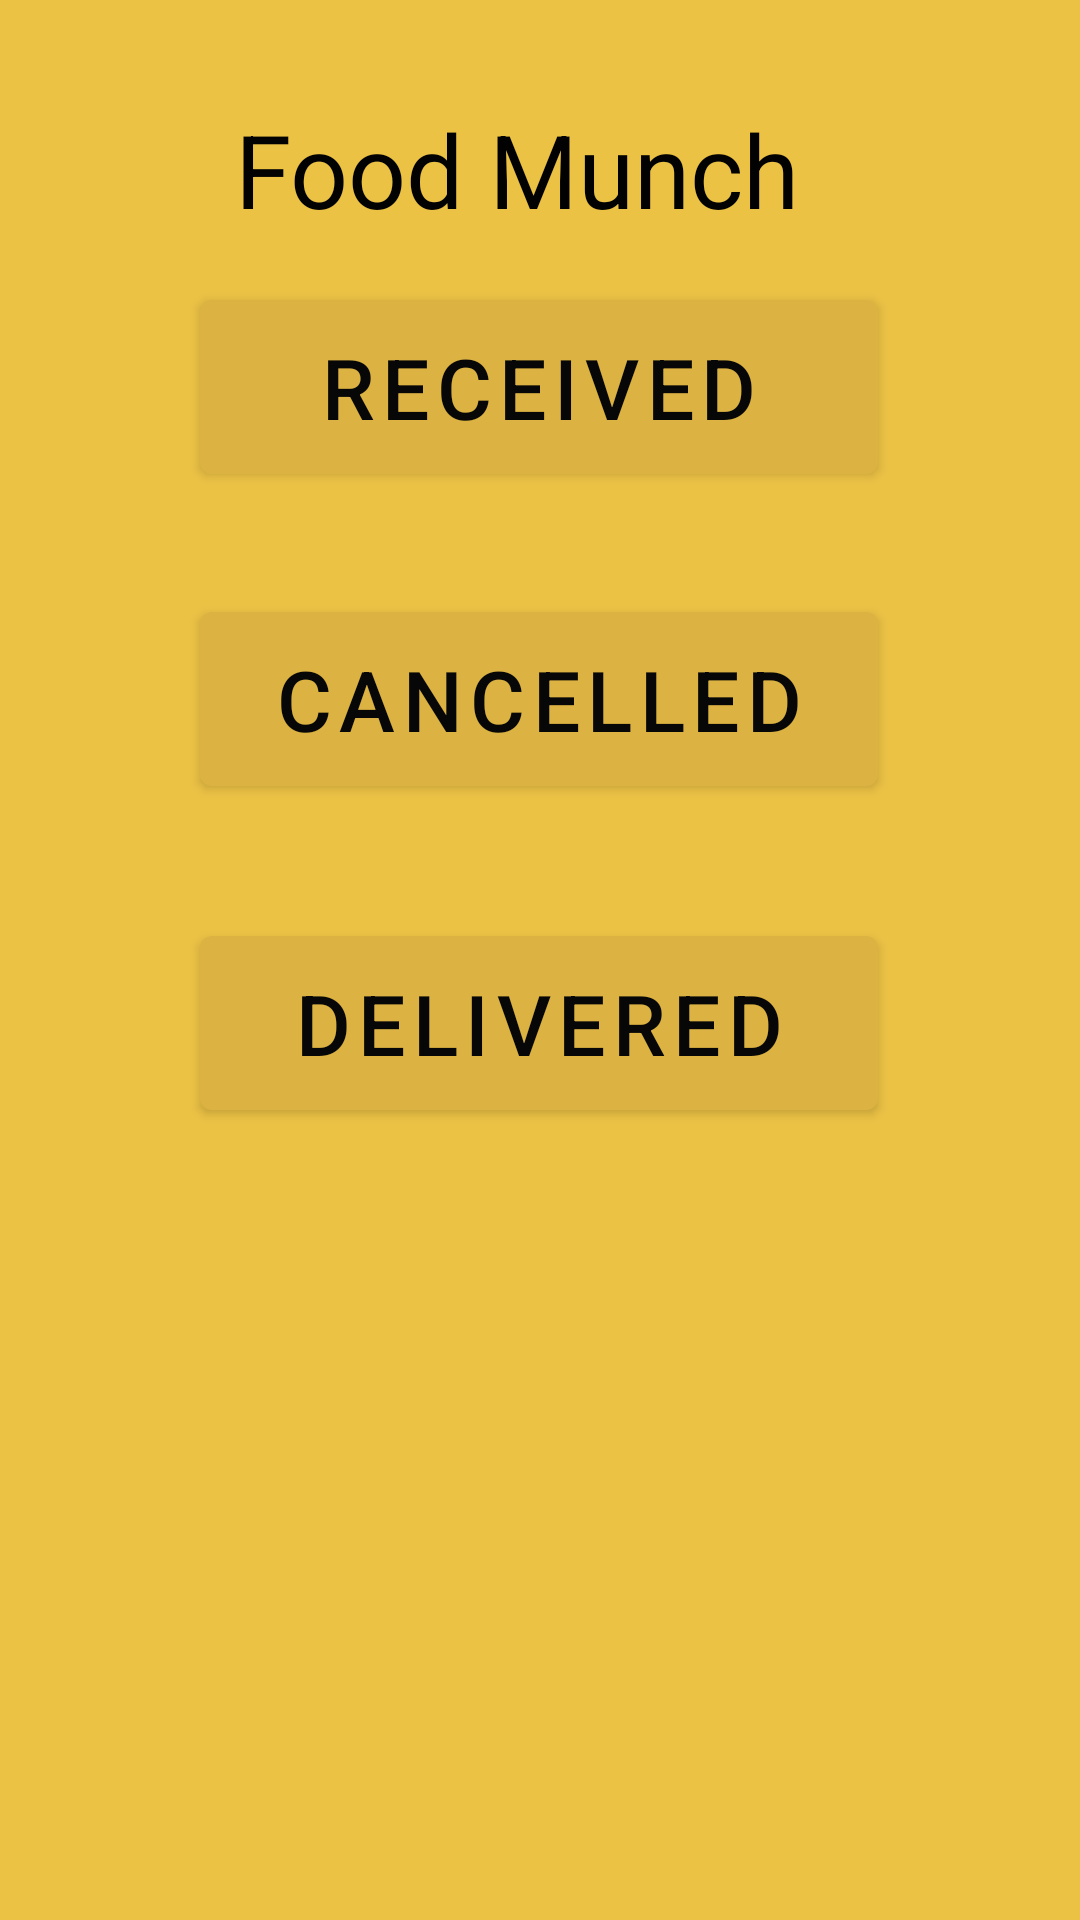

Android layout source for this screen:
<!-- AndroidManifest.xml: application theme Theme.FoodMunch -->
<!-- res/layout/activity_ordermanagement.xml -->
<?xml version="1.0" encoding="utf-8"?>
<androidx.constraintlayout.widget.ConstraintLayout
        xmlns:android="http://schemas.android.com/apk/res/android"
        xmlns:tools="http://schemas.android.com/tools"
        xmlns:app="http://schemas.android.com/apk/res-auto"
        android:layout_width="match_parent"
        android:layout_height="match_parent"
        tools:context=".ordermanagement" android:background="#ECC245">

    <Button
            android:id="@+id/button11"
            android:layout_width="226dp"
            android:layout_height="70dp"
            android:text="Received"
            app:layout_constraintBottom_toBottomOf="parent"
            app:layout_constraintEnd_toEndOf="parent"
            app:layout_constraintStart_toStartOf="parent"
            app:layout_constraintTop_toBottomOf="@+id/progressBar"
            tools:ignore="HardcodedText" android:textColor="#070707" android:layout_marginBottom="476dp"
            app:layout_constraintHorizontal_bias="0.497" android:textSize="28sp"
            android:onClick="ordermanagement"/>

    <Button
            android:id="@+id/button13"
            android:layout_width="226dp"
            android:layout_height="70dp"
            android:text="Delivered"
            app:layout_constraintBottom_toBottomOf="parent"
            app:layout_constraintEnd_toEndOf="parent"
            app:layout_constraintStart_toStartOf="parent"
            app:layout_constraintTop_toBottomOf="@+id/progressBar"
            tools:ignore="HardcodedText" android:textColor="#070707" android:layout_marginBottom="264dp"
            app:layout_constraintHorizontal_bias="0.497" android:textSize="28sp"/>
    <Button
            android:id="@+id/button14"
            android:layout_width="226dp"
            android:layout_height="70dp"
            android:text="Cancelled"
            app:layout_constraintBottom_toBottomOf="parent"
            app:layout_constraintEnd_toEndOf="parent"
            app:layout_constraintStart_toStartOf="parent"
            tools:ignore="HardcodedText" android:textColor="#070707" android:layout_marginBottom="372dp"
            app:layout_constraintHorizontal_bias="0.497" android:textSize="28sp"/>
    <TextView
            android:id="@+id/textView8"
            android:layout_width="247dp"
            android:layout_height="49dp"
            android:fontFamily="sans-serif"
            android:text="Food Munch"
            android:textAlignment="center"
            android:textSize="34sp"
            app:layout_constraintBottom_toBottomOf="parent"
            app:layout_constraintEnd_toEndOf="parent"
            app:layout_constraintStart_toStartOf="parent"
            app:layout_constraintTop_toTopOf="parent"
            app:layout_constraintVertical_bias="0.057" android:gravity="center_horizontal"
            tools:ignore="HardcodedText" android:textColor="#020202" app:layout_constraintHorizontal_bias="0.432"/>
</androidx.constraintlayout.widget.ConstraintLayout>
<!-- resources referenced by this layout -->
<resources>
  <style name="Theme.FoodMunch" parent="Theme.MaterialComponents.DayNight.DarkActionBar">
          
          <item name="colorPrimary">@color/purple_500</item>
          <item name="colorPrimaryVariant">@color/purple_700</item>
          <item name="colorOnPrimary">@color/white</item>
          
          <item name="colorSecondary">@color/teal_200</item>
          <item name="colorSecondaryVariant">@color/teal_700</item>
          <item name="colorOnSecondary">@color/black</item>
          
          <item name="android:statusBarColor" tools:targetApi="l">?attr/colorPrimaryVariant</item>
          
      </style>
  <color name="purple_500">#dcb342</color>
  <color name="purple_700">#d3a333</color>
  <color name="white">#FFFFFFFF</color>
  <color name="teal_200">#949298</color>
  <color name="teal_700">#1e1b25</color>
  <color name="black">#FF000000</color>
</resources>
